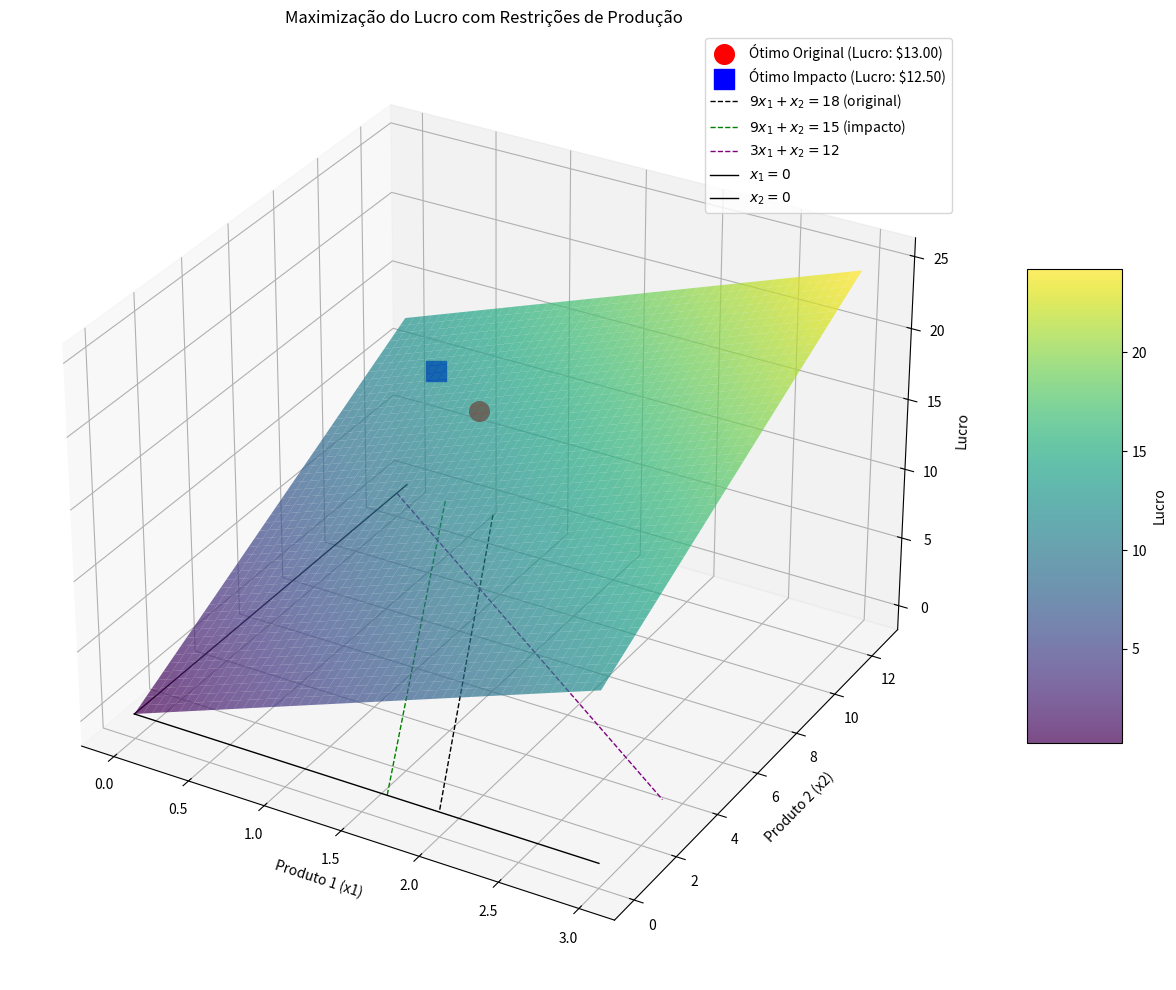

The matplotlib source for this figure:
import numpy as np
import matplotlib.pyplot as plt
from scipy.optimize import linprog
from mpl_toolkits.mplot3d import Axes3D

def lucro_surface(x1, x2):
    return 4*x1 + x2

print("--- Parte 1: Otimização de Lucro Original ---")

c = [-4, -1] 
A_ub = [
    [9, 1],
    [3, 1]
]
b_ub = [18, 12] 

x1_bounds = (0, None)
x2_bounds = (0, None)
bounds = [x1_bounds, x2_bounds]

result_original = linprog(c, A_ub=A_ub, b_ub=b_ub, bounds=bounds, method='highs')

if result_original.success:
    x1_orig, x2_orig = result_original.x
    lucro_orig = lucro_surface(x1_orig, x2_orig) 
    print(f"\n--- Resultado Original ---")
    print(f"Produção ideal (Produto 1): {x1_orig:.2f} unidades")
    print(f"Produção ideal (Produto 2): {x2_orig:.2f} unidades")
    print(f"Lucro máximo (original): ${lucro_orig:.2f}")
else:
    print(f"\nNão foi possível encontrar a solução para a otimização original.")
    print(f"Status: {result_original.message}")

print("\n--- Parte 2: Impacto com Horas-Homem = 15 ---")

b_ub_new = [15, 12] 
result_impacto = linprog(c, A_ub=A_ub, b_ub=b_ub_new, bounds=bounds, method='highs')

if result_impacto.success:
    x1_imp, x2_imp = result_impacto.x
    lucro_imp = lucro_surface(x1_imp, x2_imp)
    print(f"\n--- Resultado com Horas-Homem = 15 ---")
    print(f"Produção ideal (Produto 1): {x1_imp:.2f} unidades")
    print(f"Produção ideal (Produto 2): {x2_imp:.2f} unidades")
    print(f"Lucro máximo (impacto): ${lucro_imp:.2f}")
    print(f"\nImpacto no lucro: ${lucro_orig - lucro_imp:.2f} (redução)")
else:
    print(f"\nNão foi possível encontrar a solução para a otimização com impacto.")
    print(f"Status: {result_impacto.message}")

x1_plot_max = max(x1_orig, x1_imp) + 2 
x2_plot_max = max(x2_orig, x2_imp) + 2 

x1_vals_plot = np.linspace(0, x1_plot_max, 50)
x2_vals_plot = np.linspace(0, x2_plot_max, 50)
X1_mesh, X2_mesh = np.meshgrid(x1_vals_plot, x2_vals_plot)
Z_lucro = lucro_surface(X1_mesh, X2_mesh)

fig = plt.figure(figsize=(14, 10))
ax = fig.add_subplot(111, projection='3d')

surface = ax.plot_surface(X1_mesh, X2_mesh, Z_lucro, cmap='viridis', alpha=0.7)
fig.colorbar(surface, shrink=0.5, aspect=5, label='Lucro')

if result_original.success:
    ax.scatter(x1_orig, x2_orig, lucro_surface(x1_orig, x2_orig), color='red', s=200, marker='o',
               label=f'Ótimo Original (Lucro: ${lucro_orig:.2f})')
if result_impacto.success:
    ax.scatter(x1_imp, x2_imp, lucro_surface(x1_imp, x2_imp), color='blue', s=200, marker='s',
               label=f'Ótimo Impacto (Lucro: ${lucro_imp:.2f})')

x1_line1 = np.linspace(0, x1_plot_max, 100)
x2_line1_orig = 18 - 9*x1_line1
x2_line1_imp = 15 - 9*x1_line1

x2_line2 = 12 - 3*x1_line1

mask_line1_orig = (x2_line1_orig >= 0) & (x2_line1_orig <= x2_plot_max)
mask_line1_imp = (x2_line1_imp >= 0) & (x2_line1_imp <= x2_plot_max)
mask_line2 = (x2_line2 >= 0) & (x2_line2 <= x2_plot_max)


ax.plot(x1_line1[mask_line1_orig], x2_line1_orig[mask_line1_orig], 0, 'k--', linewidth=1, label='$9x_1 + x_2 = 18$ (original)')
ax.plot(x1_line1[mask_line1_imp], x2_line1_imp[mask_line1_imp], 0, 'g--', linewidth=1, label='$9x_1 + x_2 = 15$ (impacto)')
ax.plot(x1_line1[mask_line2], x2_line2[mask_line2], 0, 'purple', linestyle='--', linewidth=1, label='$3x_1 + x_2 = 12$')

ax.plot([0, 0], [0, x2_plot_max], 0, 'k-', linewidth=1, label='$x_1 = 0$')
ax.plot([0, x1_plot_max], [0, 0], 0, 'k-', linewidth=1, label='$x_2 = 0$')

ax.set_xlabel('Produto 1 (x1)')
ax.set_ylabel('Produto 2 (x2)')
ax.set_zlabel('Lucro')
ax.set_title('Maximização do Lucro com Restrições de Produção')
ax.view_init(elev=30, azim=-60)
ax.legend()
plt.tight_layout()


# Para a exibição do gráfico em 3D, você pode usar plt.show() se estiver em um ambiente nativo (com python instalado) ou virtualização com servidor X configurado.
# Caso contrário, salve o gráfico como um arquivo PNG (última linha).

# Para a exibição 3D descomente a linha abaixo e comente a linha de salvar como imagem
# plt.show()

# Caso contrário, para salvar o gráfico como imagem:
plt.savefig('questao10_grafico.png') # Para salvar o gráfico como imagem